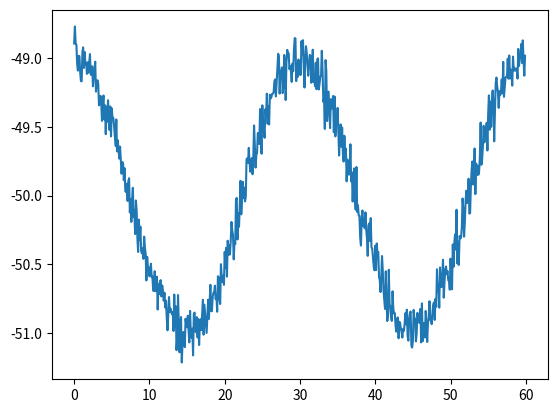
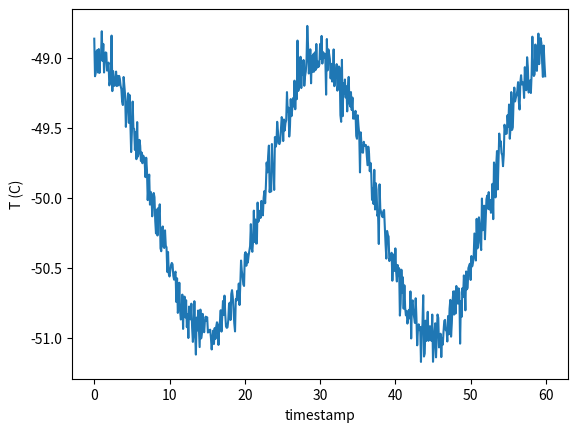

Python code for these plots, in order:
#!/usr/bin/env python3
# -*- coding: utf-8 -*-
"""
Created on Thu Mar 16 13:23:24 2023

[redacted]
"""

from datetime import datetime
import numpy as np
import matplotlib.pyplot as plt



varr = np.array([])


T = 30.0 # period in s
w = 2*np.pi/T

dtarr = np.arange(0, 60, 0.1)

for dt in dtarr:
    v = -50.0 + np.cos(w*dt) + 0.1*np.random.normal(0,1)
    
    varr = np.append(varr, v)
    
    
plt.figure()
plt.plot(dtarr, varr)

def getFakeTemp(timestamp, mean_temp, osc_period = 30.0, noise_amp = 0.1):
    
    # get the angular frequency: w = 2*pi/T
    w = 2*np.pi/osc_period
    
    T = mean_temp + np.cos(w*timestamp) + noise_amp*np.random.normal(0,1, len(timestamp))
    
    return T

t0 = 0*datetime.now().timestamp()

tarr = t0 + dtarr

Tarr = getFakeTemp(tarr, mean_temp = -50.0)

plt.figure()
plt.plot(tarr, Tarr)
plt.xlabel('timestamp')
plt.ylabel('T (C)')